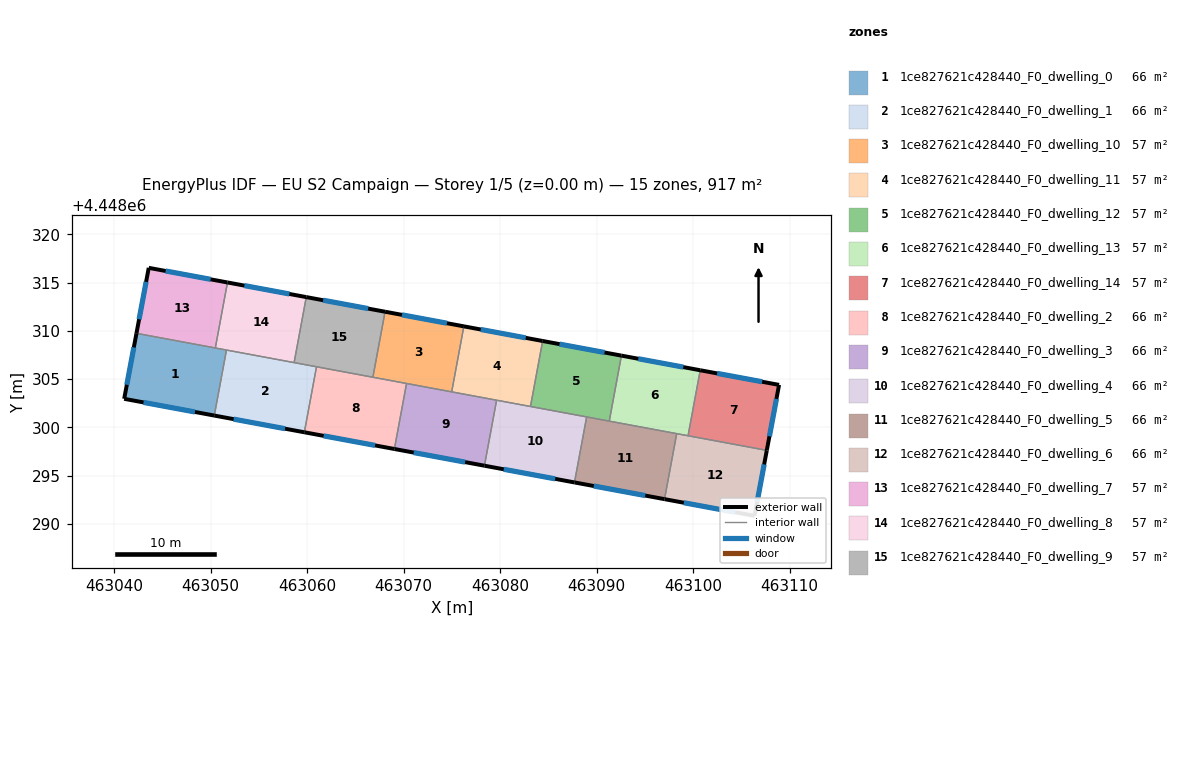
=== STOREY PLAN SPEC (per zone: floor XY polygon, exterior-wall plan segments, windows/doors) ===
zone 1: 1ce827621c428440_F0_dwelling_0  (65.5 m²)
  floor: (463051.64, 4448308.00) (463050.38, 4448301.22) (463041.04, 4448302.95) (463042.32, 4448309.74)
  exterior wall: (463041.04, 4448302.95) – (463050.38, 4448301.22)  [9.5 m]
    window: (463043.04, 4448302.58) – (463048.38, 4448301.59)  [9.3 m²]
  exterior wall: (463042.32, 4448309.74) – (463041.04, 4448302.95)  [6.9 m]
    window: (463042.04, 4448308.28) – (463041.32, 4448304.40)  [6.8 m²]
  interior walls: 3
zone 2: 1ce827621c428440_F0_dwelling_1  (65.5 m²)
  floor: (463060.97, 4448306.27) (463059.71, 4448299.48) (463050.38, 4448301.22) (463051.64, 4448308.00)
  exterior wall: (463050.38, 4448301.22) – (463059.71, 4448299.48)  [9.5 m]
    window: (463052.38, 4448300.84) – (463057.71, 4448299.85)  [9.3 m²]
  interior walls: 4
zone 3: 1ce827621c428440_F0_dwelling_10  (57.3 m²)
  floor: (463076.24, 4448310.46) (463074.98, 4448303.67) (463066.82, 4448305.19) (463068.08, 4448311.98)
  exterior wall: (463076.24, 4448310.46) – (463068.08, 4448311.98)  [8.3 m]
    window: (463074.49, 4448310.78) – (463069.83, 4448311.65)  [8.1 m²]
  interior walls: 4
zone 4: 1ce827621c428440_F0_dwelling_11  (57.4 m²)
  floor: (463084.41, 4448308.94) (463083.15, 4448302.15) (463074.98, 4448303.67) (463076.24, 4448310.46)
  exterior wall: (463084.41, 4448308.94) – (463076.24, 4448310.46)  [8.3 m]
    window: (463082.66, 4448309.27) – (463077.99, 4448310.14)  [8.1 m²]
  interior walls: 4
zone 5: 1ce827621c428440_F0_dwelling_12  (57.3 m²)
  floor: (463092.57, 4448307.43) (463091.31, 4448300.64) (463083.15, 4448302.15) (463084.41, 4448308.94)
  exterior wall: (463092.57, 4448307.43) – (463084.41, 4448308.94)  [8.3 m]
    window: (463090.83, 4448307.75) – (463086.16, 4448308.62)  [8.1 m²]
  interior walls: 4
zone 6: 1ce827621c428440_F0_dwelling_13  (57.3 m²)
  floor: (463100.74, 4448305.91) (463099.48, 4448299.12) (463091.31, 4448300.64) (463092.57, 4448307.43)
  exterior wall: (463100.74, 4448305.91) – (463092.57, 4448307.43)  [8.3 m]
    window: (463098.99, 4448306.24) – (463094.32, 4448307.10)  [8.1 m²]
  interior walls: 4
zone 7: 1ce827621c428440_F0_dwelling_14  (57.3 m²)
  floor: (463108.91, 4448304.39) (463107.64, 4448297.61) (463099.48, 4448299.12) (463100.74, 4448305.91)
  exterior wall: (463108.91, 4448304.39) – (463100.74, 4448305.91)  [8.3 m]
    window: (463107.16, 4448304.72) – (463102.49, 4448305.59)  [8.1 m²]
  exterior wall: (463107.64, 4448297.61) – (463108.91, 4448304.39)  [6.9 m]
    window: (463107.91, 4448299.06) – (463108.64, 4448302.94)  [6.8 m²]
  interior walls: 2
zone 8: 1ce827621c428440_F0_dwelling_2  (65.5 m²)
  floor: (463070.30, 4448304.54) (463069.04, 4448297.75) (463059.71, 4448299.48) (463060.97, 4448306.27)
  exterior wall: (463059.71, 4448299.48) – (463069.04, 4448297.75)  [9.5 m]
    window: (463061.71, 4448299.11) – (463067.05, 4448298.12)  [9.3 m²]
  interior walls: 4
zone 9: 1ce827621c428440_F0_dwelling_3  (65.5 m²)
  floor: (463079.64, 4448302.81) (463078.38, 4448296.02) (463069.04, 4448297.75) (463070.30, 4448304.54)
  exterior wall: (463069.04, 4448297.75) – (463078.38, 4448296.02)  [9.5 m]
    window: (463071.04, 4448297.38) – (463076.38, 4448296.39)  [9.3 m²]
  interior walls: 4
zone 10: 1ce827621c428440_F0_dwelling_4  (65.5 m²)
  floor: (463088.97, 4448301.07) (463087.71, 4448294.29) (463078.38, 4448296.02) (463079.64, 4448302.81)
  exterior wall: (463078.38, 4448296.02) – (463087.71, 4448294.29)  [9.5 m]
    window: (463080.38, 4448295.65) – (463085.71, 4448294.66)  [9.3 m²]
  interior walls: 4
zone 11: 1ce827621c428440_F0_dwelling_5  (65.5 m²)
  floor: (463098.30, 4448299.34) (463097.04, 4448292.55) (463087.71, 4448294.29) (463088.97, 4448301.07)
  exterior wall: (463087.71, 4448294.29) – (463097.04, 4448292.55)  [9.5 m]
    window: (463089.71, 4448293.91) – (463095.04, 4448292.92)  [9.3 m²]
  interior walls: 4
zone 12: 1ce827621c428440_F0_dwelling_6  (65.5 m²)
  floor: (463107.64, 4448297.61) (463106.37, 4448290.82) (463097.04, 4448292.55) (463098.30, 4448299.34)
  exterior wall: (463106.37, 4448290.82) – (463107.64, 4448297.61)  [6.9 m]
    window: (463106.64, 4448292.27) – (463107.37, 4448296.15)  [6.8 m²]
  exterior wall: (463097.04, 4448292.55) – (463106.37, 4448290.82)  [9.5 m]
    window: (463099.04, 4448292.18) – (463104.37, 4448291.19)  [9.3 m²]
  interior walls: 3
zone 13: 1ce827621c428440_F0_dwelling_7  (57.3 m²)
  floor: (463051.75, 4448315.01) (463050.49, 4448308.22) (463042.32, 4448309.74) (463043.59, 4448316.52)
  exterior wall: (463043.59, 4448316.52) – (463042.32, 4448309.74)  [6.9 m]
    window: (463043.32, 4448315.07) – (463042.59, 4448311.19)  [6.8 m²]
  exterior wall: (463051.75, 4448315.01) – (463043.59, 4448316.52)  [8.3 m]
    window: (463050.00, 4448315.33) – (463045.34, 4448316.20)  [8.1 m²]
  interior walls: 2
zone 14: 1ce827621c428440_F0_dwelling_8  (57.3 m²)
  floor: (463059.91, 4448313.49) (463058.65, 4448306.70) (463050.49, 4448308.22) (463051.75, 4448315.01)
  exterior wall: (463059.91, 4448313.49) – (463051.75, 4448315.01)  [8.3 m]
    window: (463058.16, 4448313.82) – (463053.50, 4448314.68)  [8.1 m²]
  interior walls: 4
zone 15: 1ce827621c428440_F0_dwelling_9  (57.3 m²)
  floor: (463068.08, 4448311.98) (463066.82, 4448305.19) (463058.65, 4448306.70) (463059.91, 4448313.49)
  exterior wall: (463068.08, 4448311.98) – (463059.91, 4448313.49)  [8.3 m]
    window: (463066.33, 4448312.30) – (463061.66, 4448313.17)  [8.1 m²]
  interior walls: 4

=== DERIVED (storey summary) ===
Building: EU S2 Campaign
Storey: 1 of 5  (floor level z = 0.00 m)
Storey gross floor area: 917.5 m²
Zones on this storey: 15
  - 1ce827621c428440_F0_dwelling_0: floor 65.5 m²; exterior wall 16.4 m (49.2 m²); 2 window(s) 16.1 m²; WWR 32.7%
  - 1ce827621c428440_F0_dwelling_1: floor 65.5 m²; exterior wall 9.5 m (28.5 m²); 1 window(s) 9.3 m²; WWR 32.7%
  - 1ce827621c428440_F0_dwelling_10: floor 57.3 m²; exterior wall 8.3 m (24.9 m²); 1 window(s) 8.1 m²; WWR 32.7%
  - 1ce827621c428440_F0_dwelling_11: floor 57.4 m²; exterior wall 8.3 m (24.9 m²); 1 window(s) 8.1 m²; WWR 32.7%
  - 1ce827621c428440_F0_dwelling_12: floor 57.3 m²; exterior wall 8.3 m (24.9 m²); 1 window(s) 8.1 m²; WWR 32.7%
  - 1ce827621c428440_F0_dwelling_13: floor 57.3 m²; exterior wall 8.3 m (24.9 m²); 1 window(s) 8.1 m²; WWR 32.7%
  - 1ce827621c428440_F0_dwelling_14: floor 57.3 m²; exterior wall 15.2 m (45.6 m²); 2 window(s) 14.9 m²; WWR 32.7%
  - 1ce827621c428440_F0_dwelling_2: floor 65.5 m²; exterior wall 9.5 m (28.5 m²); 1 window(s) 9.3 m²; WWR 32.7%
  - 1ce827621c428440_F0_dwelling_3: floor 65.5 m²; exterior wall 9.5 m (28.5 m²); 1 window(s) 9.3 m²; WWR 32.7%
  - 1ce827621c428440_F0_dwelling_4: floor 65.5 m²; exterior wall 9.5 m (28.5 m²); 1 window(s) 9.3 m²; WWR 32.7%
  - 1ce827621c428440_F0_dwelling_5: floor 65.5 m²; exterior wall 9.5 m (28.5 m²); 1 window(s) 9.3 m²; WWR 32.7%
  - 1ce827621c428440_F0_dwelling_6: floor 65.5 m²; exterior wall 16.4 m (49.2 m²); 2 window(s) 16.1 m²; WWR 32.7%
  - 1ce827621c428440_F0_dwelling_7: floor 57.3 m²; exterior wall 15.2 m (45.6 m²); 2 window(s) 14.9 m²; WWR 32.7%
  - 1ce827621c428440_F0_dwelling_8: floor 57.3 m²; exterior wall 8.3 m (24.9 m²); 1 window(s) 8.1 m²; WWR 32.7%
  - 1ce827621c428440_F0_dwelling_9: floor 57.3 m²; exterior wall 8.3 m (24.9 m²); 1 window(s) 8.1 m²; WWR 32.7%
Zone adjacency (shared interzone walls):
  - 1ce827621c428440_F0_dwelling_0 ↔ 1ce827621c428440_F0_dwelling_1
  - 1ce827621c428440_F0_dwelling_0 ↔ 1ce827621c428440_F0_dwelling_7
  - 1ce827621c428440_F0_dwelling_0 ↔ 1ce827621c428440_F0_dwelling_8
  - 1ce827621c428440_F0_dwelling_1 ↔ 1ce827621c428440_F0_dwelling_2
  - 1ce827621c428440_F0_dwelling_1 ↔ 1ce827621c428440_F0_dwelling_8
  - 1ce827621c428440_F0_dwelling_1 ↔ 1ce827621c428440_F0_dwelling_9
  - 1ce827621c428440_F0_dwelling_10 ↔ 1ce827621c428440_F0_dwelling_11
  - 1ce827621c428440_F0_dwelling_10 ↔ 1ce827621c428440_F0_dwelling_2
  - 1ce827621c428440_F0_dwelling_10 ↔ 1ce827621c428440_F0_dwelling_3
  - 1ce827621c428440_F0_dwelling_10 ↔ 1ce827621c428440_F0_dwelling_9
  - 1ce827621c428440_F0_dwelling_11 ↔ 1ce827621c428440_F0_dwelling_12
  - 1ce827621c428440_F0_dwelling_11 ↔ 1ce827621c428440_F0_dwelling_3
  - 1ce827621c428440_F0_dwelling_11 ↔ 1ce827621c428440_F0_dwelling_4
  - 1ce827621c428440_F0_dwelling_12 ↔ 1ce827621c428440_F0_dwelling_13
  - 1ce827621c428440_F0_dwelling_12 ↔ 1ce827621c428440_F0_dwelling_4
  - 1ce827621c428440_F0_dwelling_12 ↔ 1ce827621c428440_F0_dwelling_5
  - 1ce827621c428440_F0_dwelling_13 ↔ 1ce827621c428440_F0_dwelling_14
  - 1ce827621c428440_F0_dwelling_13 ↔ 1ce827621c428440_F0_dwelling_5
  - 1ce827621c428440_F0_dwelling_13 ↔ 1ce827621c428440_F0_dwelling_6
  - 1ce827621c428440_F0_dwelling_14 ↔ 1ce827621c428440_F0_dwelling_6
  - 1ce827621c428440_F0_dwelling_2 ↔ 1ce827621c428440_F0_dwelling_3
  - 1ce827621c428440_F0_dwelling_2 ↔ 1ce827621c428440_F0_dwelling_9
  - 1ce827621c428440_F0_dwelling_3 ↔ 1ce827621c428440_F0_dwelling_4
  - 1ce827621c428440_F0_dwelling_4 ↔ 1ce827621c428440_F0_dwelling_5
  - 1ce827621c428440_F0_dwelling_5 ↔ 1ce827621c428440_F0_dwelling_6
  - 1ce827621c428440_F0_dwelling_7 ↔ 1ce827621c428440_F0_dwelling_8
  - 1ce827621c428440_F0_dwelling_8 ↔ 1ce827621c428440_F0_dwelling_9